Run: headless pygame with SDL's dummy video driver; simulated clock (each Clock.tick advances the game by its frame time, no real sleeping); random seed 0; keys injected as events and as key.get_pressed() state; no mouse input.
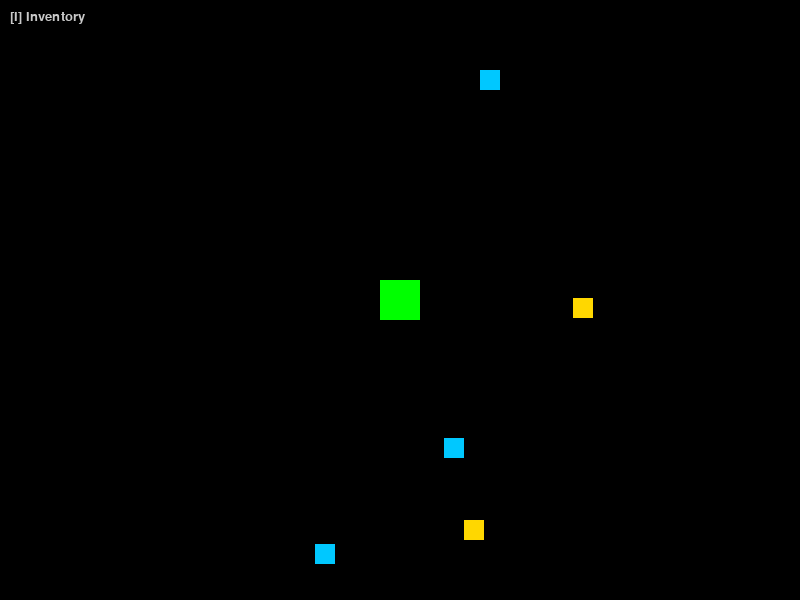
Frame 1 of 4 · flips 1–60 · no input
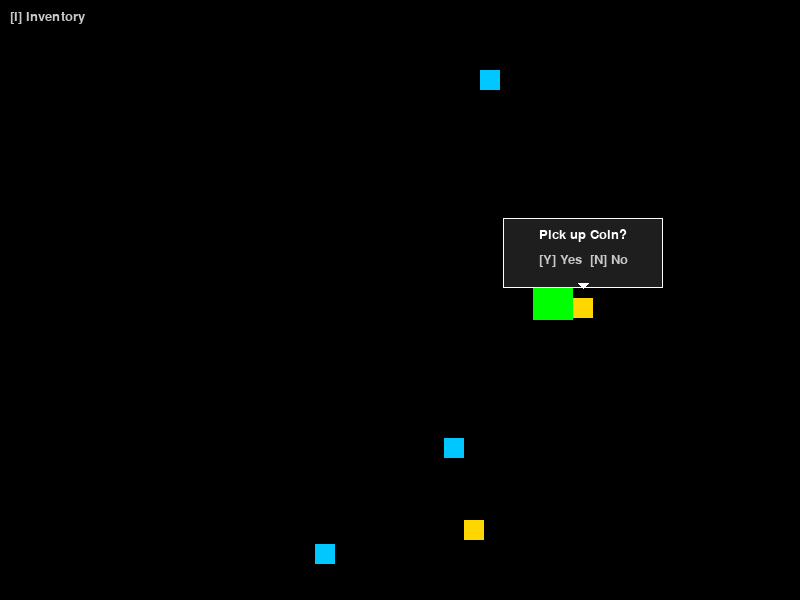
Frame 2 of 4 · flips 61–180 · tapped SPACE, RETURN · held RIGHT (→), D
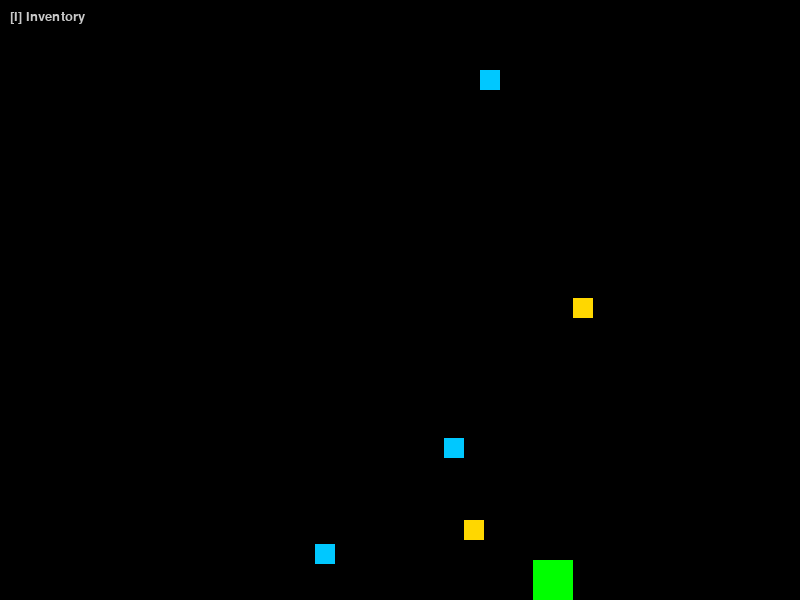
Frame 3 of 4 · flips 181–300 · held DOWN (↓), S
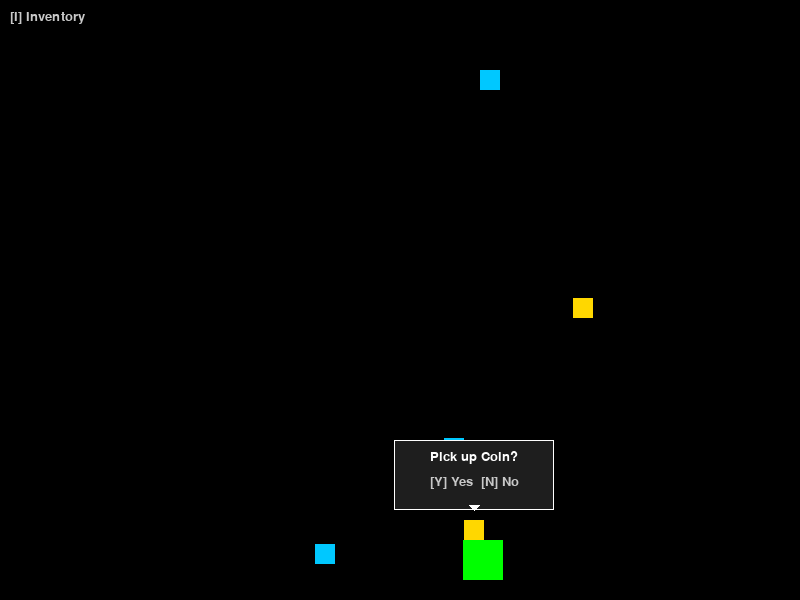
Frame 4 of 4 · flips 301–420 · held LEFT (←), A, UP (↑), W

The pygame program that drew these frames:

import random
import pygame
import sys
from pygame.locals import *


class Player(pygame.sprite.Sprite):
    def __init__(self):
        super().__init__()

        self.image = pygame.Surface((40, 40))
        self.image.fill((0, 255, 0))

        self.rect = self.image.get_rect(center=(400, 300))
        self.pos = pygame.Vector2(self.rect.center)
        self.vel = pygame.Vector2()
        self.prev_pos = self.pos.copy()

        self.acceleration = 3000
        self.max_speed = 300
        self.friction = 0.90

        # DASH VARIABLES
        self.is_dashing = False
        self.dash_speed = 800
        self.dash_duration = 0.2
        self.dash_time_left = 0
        self.dash_cooldown = 0.5
        self.dash_timer = 0

        # INVENTORY VARIABLES
        self.inventory = []
        self.capacity = 5

    def update(self, dt):
        self.prev_pos = self.pos.copy()

        # Reduce cooldown timer
        self.dash_timer = max(0, self.dash_timer - dt)

        keys = pygame.key.get_pressed()
        direction = pygame.Vector2(0, 0)

        if keys[K_w]: direction.y -= 1
        if keys[K_s]: direction.y += 1
        if keys[K_a]: direction.x -= 1
        if keys[K_d]: direction.x += 1

        if direction.length_squared() > 0:
            direction = direction.normalize()

        # CHECK DASH
        if keys[K_LSHIFT] and not self.is_dashing and self.dash_timer <= 0 and direction.length_squared() > 0:
            self.is_dashing = True
            self.dash_time_left = self.dash_duration
            self.dash_timer = self.dash_cooldown
            self.vel = direction * self.dash_speed

        # MOVEMENT PHYSICS
        if self.is_dashing:
            self.dash_time_left -= dt
            if self.dash_time_left <= 0:
                self.is_dashing = False
                self.vel *= 0.5
        else:
            if direction.length_squared() > 0:
                self.vel += direction * self.acceleration * dt
            else:
                self.vel *= self.friction
                if self.vel.length() < 10:
                    self.vel.update(0, 0)

            if self.vel.length() > self.max_speed:
                self.vel.scale_to_length(self.max_speed)

        self.pos += self.vel * dt

        self.pos.x = max(20, min(Main.DISPLAY_WIDTH - 20, self.pos.x))
        self.pos.y = max(20, min(Main.DISPLAY_HEIGHT - 20, self.pos.y))

        self.rect.center = self.pos


class Items(pygame.sprite.Sprite):
    def __init__(self, name, color):
        super().__init__()
        self.name = name
        self.image = pygame.Surface((20, 20))
        self.image.fill(color)
        self.rect = self.image.get_rect()
        self.rect.x = random.randint(50, Main.DISPLAY_WIDTH - 50)
        self.rect.y = random.randint(50, Main.DISPLAY_HEIGHT - 50)


class Main:
    DISPLAY_WIDTH = 800
    DISPLAY_HEIGHT = 600
    DISPLAY_COLOR = (0, 0, 0)

    def __init__(self):
        pygame.init()
        self.DISPLAY = pygame.display.set_mode((self.DISPLAY_WIDTH, self.DISPLAY_HEIGHT))
        pygame.display.set_caption("DAY21 - Inventory Integrated")
        self.CLOCK = pygame.time.Clock()
        self.FPS = 60

        self.near_item = None
        self.show_inventory = False  # State to toggle inventory UI

        self.font_small = pygame.font.SysFont("Arial", 20)
        self.font_large = pygame.font.SysFont("Arial", 32)

    def draw_mini_popup(self, item, inventory_full):
        item_x = item.rect.centerx
        item_y = item.rect.top - 10

        box_width = 160
        box_height = 70
        box_x = item_x - (box_width // 2)
        box_y = item_y - box_height

        box = pygame.Rect(box_x, box_y, box_width, box_height)

        pygame.draw.rect(self.DISPLAY, (30, 30, 30), box)
        pygame.draw.rect(self.DISPLAY, (255, 255, 255), box, 1)

        # Dynamic Text: Change prompt if inventory is full
        if inventory_full:
            label = self.font_small.render("Bag Full!", True, (255, 50, 50))
            options = self.font_small.render("[N] Leave", True, (200, 200, 200))
        else:
            label = self.font_small.render(f"Pick up {item.name}?", True, (255, 255, 255))
            options = self.font_small.render("[Y] Yes  [N] No", True, (200, 200, 200))

        self.DISPLAY.blit(label, (box.centerx - label.get_width() // 2, box.y + 10))
        self.DISPLAY.blit(options, (box.centerx - options.get_width() // 2, box.y + 35))

        pygame.draw.polygon(self.DISPLAY, (255, 255, 255), [
            (item_x, item_y),
            (item_x - 5, item_y - 5),
            (item_x + 5, item_y - 5)
        ])

    def draw_inventory_screen(self, inventory):
        # 1. Dark Overlay
        overlay = pygame.Surface((self.DISPLAY_WIDTH, self.DISPLAY_HEIGHT))
        overlay.set_alpha(200)
        overlay.fill((0, 0, 0))
        self.DISPLAY.blit(overlay, (0, 0))

        # 2. The Panel
        panel_rect = pygame.Rect(200, 100, 400, 400)
        pygame.draw.rect(self.DISPLAY, (40, 40, 40), panel_rect)
        pygame.draw.rect(self.DISPLAY, (255, 255, 255), panel_rect, 2)

        # 3. Title
        title = self.font_large.render("INVENTORY", True, (255, 255, 255))
        self.DISPLAY.blit(title, (panel_rect.centerx - title.get_width() // 2, panel_rect.y + 20))

        # 4. Items List
        y_offset = panel_rect.y + 80
        if not inventory:
            empty_text = self.font_small.render("(Empty)", True, (150, 150, 150))
            self.DISPLAY.blit(empty_text, (panel_rect.centerx - empty_text.get_width() // 2, y_offset))
        else:
            for i, item_name in enumerate(inventory):
                text = self.font_small.render(f"{i + 1}. {item_name}", True, (255, 255, 255))
                self.DISPLAY.blit(text, (panel_rect.x + 40, y_offset))
                y_offset += 40

    def apply_push_back(self, player, item):
        push_vector = player.pos - pygame.Vector2(item.rect.center)
        if push_vector.length() > 0:
            push_vector = push_vector.normalize()
            knockback_strength = 600
            player.vel = push_vector * knockback_strength

    def run(self):
        all_sprite = pygame.sprite.Group()
        item_group = pygame.sprite.Group()
        player = Player()

        all_sprite.add(player)

        # Create Items
        for i in range(3):
            item = Items("Potion", (0, 200, 255))
            item_group.add(item)
            all_sprite.add(item)

        for i in range(2):
            item = Items("Coin", (255, 215, 0))
            item_group.add(item)
            all_sprite.add(item)

        while True:
            dt = self.CLOCK.tick(self.FPS) / 1000

            # 1. FIND NEAREST ITEM (Interaction Check)
            # We check a slightly larger area (inflated by 20 pixels)
            # This keeps the popup open even if we are pushed back a tiny bit.
            interaction_rect = player.rect.inflate(20, 20)
            nearby_hits = []

            # Manual check for nearby items
            for item in item_group:
                if interaction_rect.colliderect(item.rect):
                    nearby_hits.append(item)

            if nearby_hits:
                self.near_item = nearby_hits[0]
            else:
                self.near_item = None

            for event in pygame.event.get():
                if event.type == QUIT:
                    pygame.quit()
                    sys.exit()

                if event.type == KEYDOWN:
                    if event.key == K_i:
                        self.show_inventory = not self.show_inventory

                    # INPUT LOGIC (Uses self.near_item found above)
                    if not self.show_inventory and self.near_item:
                        if event.key == K_y:
                            if len(player.inventory) < player.capacity:
                                print(f"Collected: {self.near_item.name}")
                                player.inventory.append(self.near_item.name)
                                item_group.remove(self.near_item)
                                all_sprite.remove(self.near_item)
                                self.near_item = None
                            else:
                                print("Inventory Full!")

                        elif event.key == K_n:
                            self.apply_push_back(player, self.near_item)

            # --- UPDATE & PHYSICS ---
            if not self.show_inventory:
                all_sprite.update(dt)

                # PHYSICS CHECK (Strict collision)
                # This stops the player from walking INSIDE the item
                # But it won't kill the popup because we used 'interaction_rect' above
                hits = pygame.sprite.spritecollide(player, item_group, False)
                if hits:
                    player.pos = player.prev_pos.copy()
                    player.rect.center = player.pos
                    player.vel.update(0, 0)

            # --- DRAWING ---
            self.DISPLAY.fill(self.DISPLAY_COLOR)
            all_sprite.draw(self.DISPLAY)

            if self.near_item and not self.show_inventory:
                is_full = len(player.inventory) >= player.capacity
                self.draw_mini_popup(self.near_item, is_full)

            if self.show_inventory:
                self.draw_inventory_screen(player.inventory)
            else:
                hint = self.font_small.render("[I] Inventory", True, (200, 200, 200))
                self.DISPLAY.blit(hint, (10, 10))

            pygame.display.update()

if __name__ == "__main__":
    app = Main()
    app.run()
